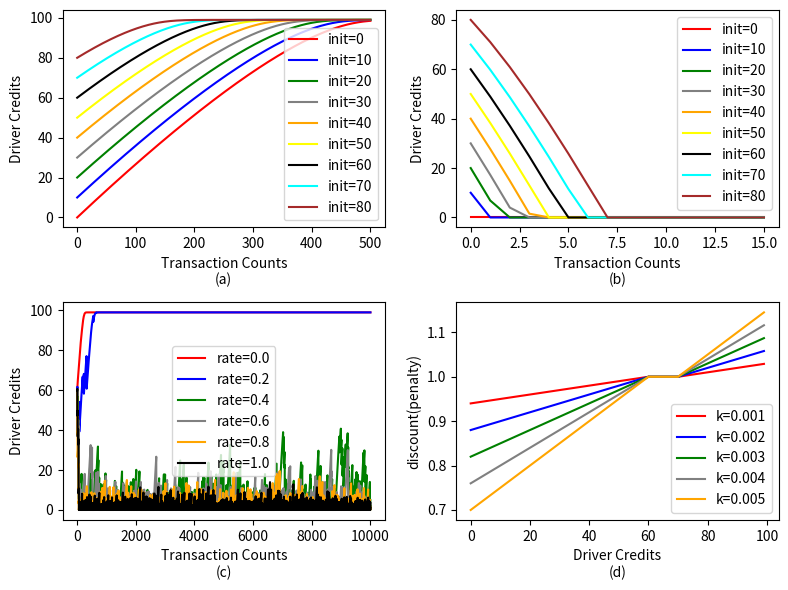

Write the Python code that produced this figure. (Note: this script raises an exception after producing the figure.)
import matplotlib.pyplot as plt
import numpy
import random


def increase_diff_init():
    s_max = 100
    k = 0.01
    c = 6
    xs = [[0], [10], [20], [30], [40], [50], [60], [70], [80]]
    ys = [[0], [0], [0], [0], [0], [0], [0], [0], [0]]
    for j in range(9):
        x = xs[j]
        y = ys[j]
        for i in range(500):
            x.append(x[len(x) - 1] + k * c * numpy.log(s_max - x[len(x) - 1]))
            y.append(i + 1)
            print(x, y)

    plt.xlabel("Transaction Counts\n(a)")
    plt.ylabel("Driver Credits")

    plt.plot(ys[0], xs[0], color="red", label="init=0")
    plt.plot(ys[1], xs[1], color="blue", label="init=10")
    plt.plot(ys[2], xs[2], color="green", label="init=20")
    plt.plot(ys[3], xs[3], color="grey", label="init=30")
    plt.plot(ys[4], xs[4], color="orange", label="init=40")
    plt.plot(ys[5], xs[5], color="yellow", label="init=50")
    plt.plot(ys[6], xs[6], color="black", label="init=60")
    plt.plot(ys[7], xs[7], color="aqua", label="init=70")
    plt.plot(ys[8], xs[8], color="brown", label="init=80")

    plt.legend()


def decrease_diff_init():
    s_max = 100
    k = 0.5
    c = 6

    xs = [[0], [10], [20], [30], [40], [50], [60], [70], [80]]
    ys = [[0], [0], [0], [0], [0], [0], [0], [0], [0]]

    for j in range(9):
        x = xs[j]
        y = ys[j]
        for i in range(15):
            x.append(x[len(x) - 1] - k * c * numpy.log(s_max - x[len(x) - 1]))
            if x[len(x) - 1] < 0:
                x[len(x) - 1] = 0

            y.append(i + 1)
            print(x, y)

    plt.xlabel("Transaction Counts\n(b)")
    plt.ylabel("Driver Credits")

    plt.plot(ys[0], xs[0], color="red", label="init=0")
    plt.plot(ys[1], xs[1], color="blue", label="init=10")
    plt.plot(ys[2], xs[2], color="green", label="init=20")
    plt.plot(ys[3], xs[3], color="grey", label="init=30")
    plt.plot(ys[4], xs[4], color="orange", label="init=40")
    plt.plot(ys[5], xs[5], color="yellow", label="init=50")
    plt.plot(ys[6], xs[6], color="black", label="init=60")
    plt.plot(ys[7], xs[7], color="aqua", label="init=70")
    plt.plot(ys[8], xs[8], color="brown", label="init=80")

    plt.legend()

def rand_rate():
    s_max = 100
    k_in = 0.01
    k_de = 0.5

    xs = [[60], [60], [60], [60], [60], [60]]
    ys = [[0], [0], [0], [0], [0], [0]]
    for j in range(6):
        x = xs[j]
        y = ys[j]
        for i in range(10000):
            c = numpy.random.normal(6, 1.5, 1)[0]

            if numpy.random.choice(2, 1, p = [0.1, 0.9]) == 0:
                if random.randrange(0, 5) >= j:
                    x.append(x[len(x) - 1] + k_in * c * numpy.log(s_max - x[len(x) - 1]))
                else:
                    x.append(x[len(x) - 1] - k_de * c * numpy.log(s_max - x[len(x) - 1]))
                if x[len(x) - 1] < 0:
                    x[len(x) - 1] = 0
            else:
                x.append(x[len(x) - 1] + k_in * c * numpy.log(s_max - x[len(x) - 1]))

            y.append(i + 1)
            print(c, x[len(x) - 1])

    plt.xlabel("Transaction Counts\n(c)")
    plt.ylabel("Driver Credits")

    plt.plot(ys[0], xs[0], color="red", label="rate=0.0")
    plt.plot(ys[1], xs[1], color="blue", label="rate=0.2")
    plt.plot(ys[2], xs[2], color="green", label="rate=0.4")
    plt.plot(ys[3], xs[3], color="grey", label="rate=0.6")
    plt.plot(ys[4], xs[4], color="orange", label="rate=0.8")
    plt.plot(ys[5], xs[5], color="black", label="rate=1.0")

    plt.legend()

def unit_price():
    s_max = 100
    s_high = 70
    s_low = 60
    ks = [0.001, 0.002, 0.003, 0.004, 0.005]
    c = 6
    xs = [[], [], [], [], []]
    ys = [[], [], [], [], []]
    for j in range(5):
        k = ks[j]
        x = xs[j]
        y = ys[j]
        for i in range(100):
            if i < s_low:
                x.append(1 - k * (s_low - i))
                y.append(i)
            elif i > s_high:
                x.append(1 + k * (i - s_high))
                y.append(i)
            else:
                x.append(1)
                y.append(i)
            print(x, y)

    plt.xlabel("Driver Credits\n(d)")
    plt.ylabel("discount(penalty)")

    plt.plot(ys[0], xs[0], color="red", label="k=0.001")
    plt.plot(ys[1], xs[1], color="blue", label="k=0.002")
    plt.plot(ys[2], xs[2], color="green", label="k=0.003")
    plt.plot(ys[3], xs[3], color="grey", label="k=0.004")
    plt.plot(ys[4], xs[4], color="orange", label="k=0.005")

    plt.legend()


if __name__ == "__main__":
    plt.figure(figsize=(8, 6))

    plt.subplot(2, 2, 1)
    increase_diff_init()

    plt.subplot(2, 2, 2)
    decrease_diff_init()

    plt.subplot(2, 2, 3)
    rand_rate()

    plt.subplot(2, 2, 4)
    unit_price()

    plt.tight_layout()

    plt.savefig("images/score2x2.pdf")
    plt.show()
